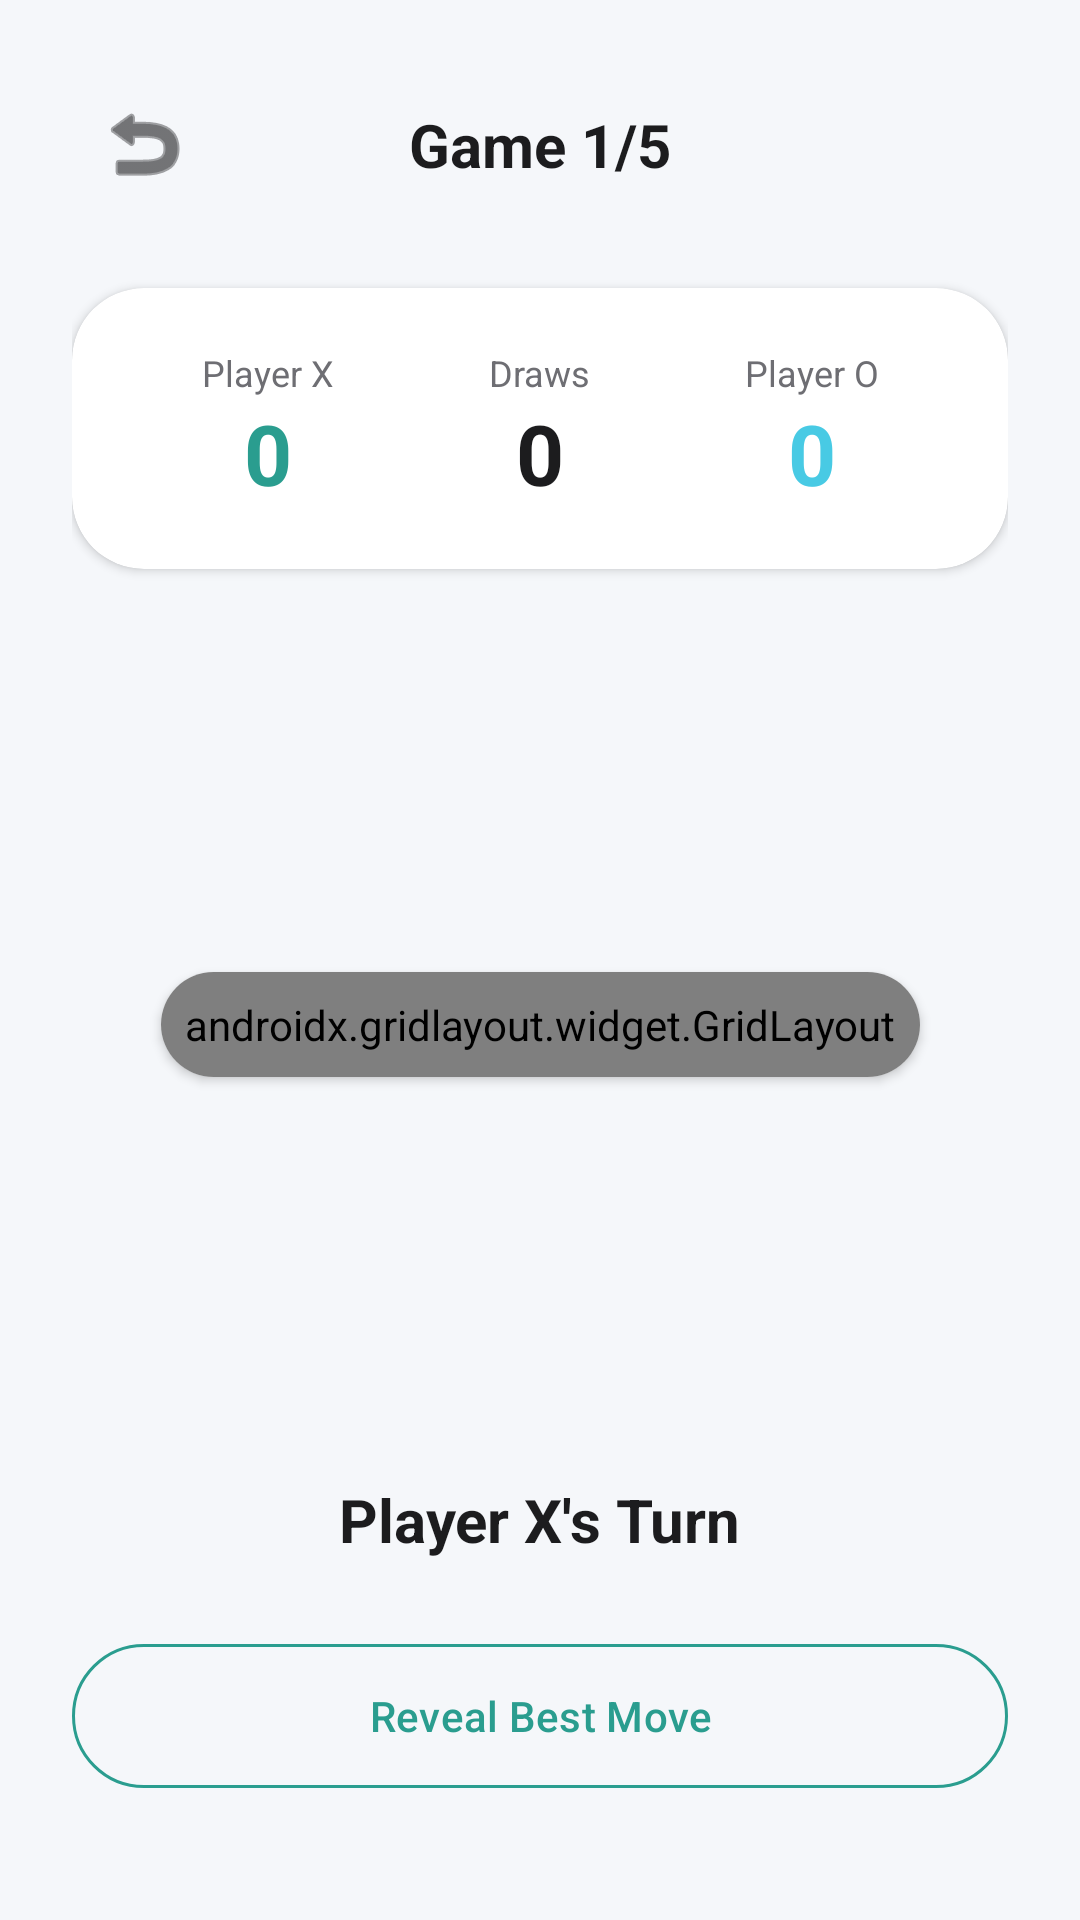

Android layout source for this screen:
<!-- AndroidManifest.xml: application theme Theme.MindfulArena -->
<!-- res/layout/activity_game.xml -->
<?xml version="1.0" encoding="utf-8"?>
<androidx.constraintlayout.widget.ConstraintLayout xmlns:android="http://schemas.android.com/apk/res/android"
    xmlns:app="http://schemas.android.com/apk/res-auto"
    android:layout_width="match_parent"
    android:layout_height="match_parent"
    android:background="@color/background"
    android:padding="24dp">

    
    <ImageButton
        android:id="@+id/btn_back"
        android:layout_width="48dp"
        android:layout_height="48dp"
        android:background="?attr/selectableItemBackgroundBorderless"
        android:src="@android:drawable/ic_menu_revert"
        app:layout_constraintStart_toStartOf="parent"
        app:layout_constraintTop_toTopOf="parent"
        app:tint="@color/text_primary" />

    <TextView
        android:id="@+id/tv_game_round"
        android:layout_width="wrap_content"
        android:layout_height="wrap_content"
        android:text="Game 1/5"
        android:textColor="@color/text_primary"
        android:textSize="20sp"
        android:textStyle="bold"
        app:layout_constraintBottom_toBottomOf="@id/btn_back"
        app:layout_constraintEnd_toEndOf="parent"
        app:layout_constraintStart_toStartOf="parent"
        app:layout_constraintTop_toTopOf="@id/btn_back" />

    
    <com.google.android.material.card.MaterialCardView
        android:id="@+id/score_card"
        style="@style/MindfulCard"
        android:layout_width="match_parent"
        android:layout_height="wrap_content"
        android:layout_marginTop="24dp"
        app:layout_constraintTop_toBottomOf="@id/btn_back">

        <LinearLayout
            android:layout_width="match_parent"
            android:layout_height="wrap_content"
            android:orientation="horizontal"
            android:padding="20dp"
            android:weightSum="3">

            <LinearLayout
                android:layout_width="0dp"
                android:layout_height="wrap_content"
                android:layout_weight="1"
                android:gravity="center"
                android:orientation="vertical">
                <TextView
                    android:layout_width="wrap_content"
                    android:layout_height="wrap_content"
                    android:text="Player X"
                    android:textColor="@color/text_secondary"
                    android:textSize="12sp" />
                <TextView
                    android:id="@+id/tv_score_x"
                    android:layout_width="wrap_content"
                    android:layout_height="wrap_content"
                    android:text="0"
                    android:textColor="@color/primary"
                    android:textSize="28sp"
                    android:textStyle="bold" />
            </LinearLayout>

            <LinearLayout
                android:layout_width="0dp"
                android:layout_height="wrap_content"
                android:layout_weight="1"
                android:gravity="center"
                android:orientation="vertical">
                <TextView
                    android:layout_width="wrap_content"
                    android:layout_height="wrap_content"
                    android:text="Draws"
                    android:textColor="@color/text_secondary"
                    android:textSize="12sp" />
                <TextView
                    android:id="@+id/tv_score_draws"
                    android:layout_width="wrap_content"
                    android:layout_height="wrap_content"
                    android:text="0"
                    android:textColor="@color/text_primary"
                    android:textSize="28sp"
                    android:textStyle="bold" />
            </LinearLayout>

            <LinearLayout
                android:layout_width="0dp"
                android:layout_height="wrap_content"
                android:layout_weight="1"
                android:gravity="center"
                android:orientation="vertical">
                <TextView
                    android:layout_width="wrap_content"
                    android:layout_height="wrap_content"
                    android:text="Player O"
                    android:textColor="@color/text_secondary"
                    android:textSize="12sp" />
                <TextView
                    android:id="@+id/tv_score_o"
                    android:layout_width="wrap_content"
                    android:layout_height="wrap_content"
                    android:text="0"
                    android:textColor="@color/secondary"
                    android:textSize="28sp"
                    android:textStyle="bold" />
            </LinearLayout>
        </LinearLayout>
    </com.google.android.material.card.MaterialCardView>

    
    <com.google.android.material.card.MaterialCardView
        android:id="@+id/grid_card"
        style="@style/MindfulCard"
        android:layout_width="wrap_content"
        android:layout_height="wrap_content"
        app:cardBackgroundColor="@color/surface"
        app:layout_constraintBottom_toTopOf="@id/tv_turn_indicator"
        app:layout_constraintEnd_toEndOf="parent"
        app:layout_constraintStart_toStartOf="parent"
        app:layout_constraintTop_toBottomOf="@id/score_card">

        <androidx.gridlayout.widget.GridLayout
            android:id="@+id/game_grid"
            android:layout_width="wrap_content"
            android:layout_height="wrap_content"
            android:padding="8dp"
            app:columnCount="3"
            app:rowCount="3">

            <Button
                android:id="@+id/cell_0"
                style="@style/GridCell" />
            <Button
                android:id="@+id/cell_1"
                style="@style/GridCell" />
            <Button
                android:id="@+id/cell_2"
                style="@style/GridCell" />
            <Button
                android:id="@+id/cell_3"
                style="@style/GridCell" />
            <Button
                android:id="@+id/cell_4"
                style="@style/GridCell" />
            <Button
                android:id="@+id/cell_5"
                style="@style/GridCell" />
            <Button
                android:id="@+id/cell_6"
                style="@style/GridCell" />
            <Button
                android:id="@+id/cell_7"
                style="@style/GridCell" />
            <Button
                android:id="@+id/cell_8"
                style="@style/GridCell" />

        </androidx.gridlayout.widget.GridLayout>
    </com.google.android.material.card.MaterialCardView>

    
    <TextView
        android:id="@+id/tv_turn_indicator"
        android:layout_width="wrap_content"
        android:layout_height="wrap_content"
        android:layout_marginBottom="24dp"
        android:text="Player X's Turn"
        android:textColor="@color/text_primary"
        android:textSize="20sp"
        android:textStyle="bold"
        app:layout_constraintBottom_toTopOf="@id/btn_reveal_move"
        app:layout_constraintEnd_toEndOf="parent"
        app:layout_constraintStart_toStartOf="parent" />

    <com.google.android.material.button.MaterialButton
        android:id="@+id/btn_reveal_move"
        style="@style/MindfulButton.Secondary"
        android:layout_width="match_parent"
        android:layout_height="56dp"
        android:layout_marginBottom="16dp"
        android:text="Reveal Best Move"
        app:layout_constraintBottom_toBottomOf="parent" />

</androidx.constraintlayout.widget.ConstraintLayout>
<!-- resources referenced by this layout -->
<resources>
  <color name="background">#F5F7FA</color>
  <color name="primary">#2A9D8F</color>
  <color name="secondary">#48CAE4</color>
  <color name="surface">#FFFFFF</color>
  <color name="text_primary">#1C1C1E</color>
  <color name="text_secondary">#6E6E73</color>
  <style name="GridCell" parent="Widget.Material3.Button.TextButton">
          <item name="android:layout_width">80dp</item>
          <item name="android:layout_height">80dp</item>
          <item name="android:layout_margin">4dp</item>
          <item name="android:background">@drawable/bg_cell</item>
          <item name="android:textSize">32sp</item>
          <item name="android:textStyle">bold</item>
          <item name="android:textColor">@color/text_primary</item>
          <item name="backgroundTint">@null</item>
      </style>
  <style name="MindfulButton.Secondary" parent="Widget.Material3.Button.OutlinedButton">
          <item name="cornerRadius">28dp</item>
          <item name="strokeColor">@color/primary</item>
          <item name="android:textColor">@color/primary</item>
      </style>
  <style name="MindfulCard" parent="Widget.Material3.CardView.Elevated">
          <item name="cardCornerRadius">24dp</item>
          <item name="cardElevation">2dp</item>
          <item name="cardBackgroundColor">@color/surface</item>
      </style>
  <style name="Theme.MindfulArena" parent="Theme.Material3.Light.NoActionBar">
          
          <item name="colorPrimary">@color/primary</item>
          <item name="colorOnPrimary">@color/white</item>
          <item name="colorSecondary">@color/secondary</item>
          <item name="colorOnSecondary">@color/white</item>
          <item name="android:windowBackground">@color/background</item>
          <item name="android:statusBarColor">@color/background</item>
          <item name="android:windowLightStatusBar">true</item>
      </style>
  <!-- drawable bg_cell (drawable) -->
  <?xml version="1.0" encoding="utf-8"?>
  <ripple xmlns:android="http://schemas.android.com/apk/res/android"
      android:color="#1A2A9D8F">
      <item>
          <shape android:shape="rectangle">
              <solid android:color="@color/background" />
              <corners android:radius="16dp" />
          </shape>
      </item>
  </ripple>
  <color name="white">#FFFFFF</color>
</resources>
